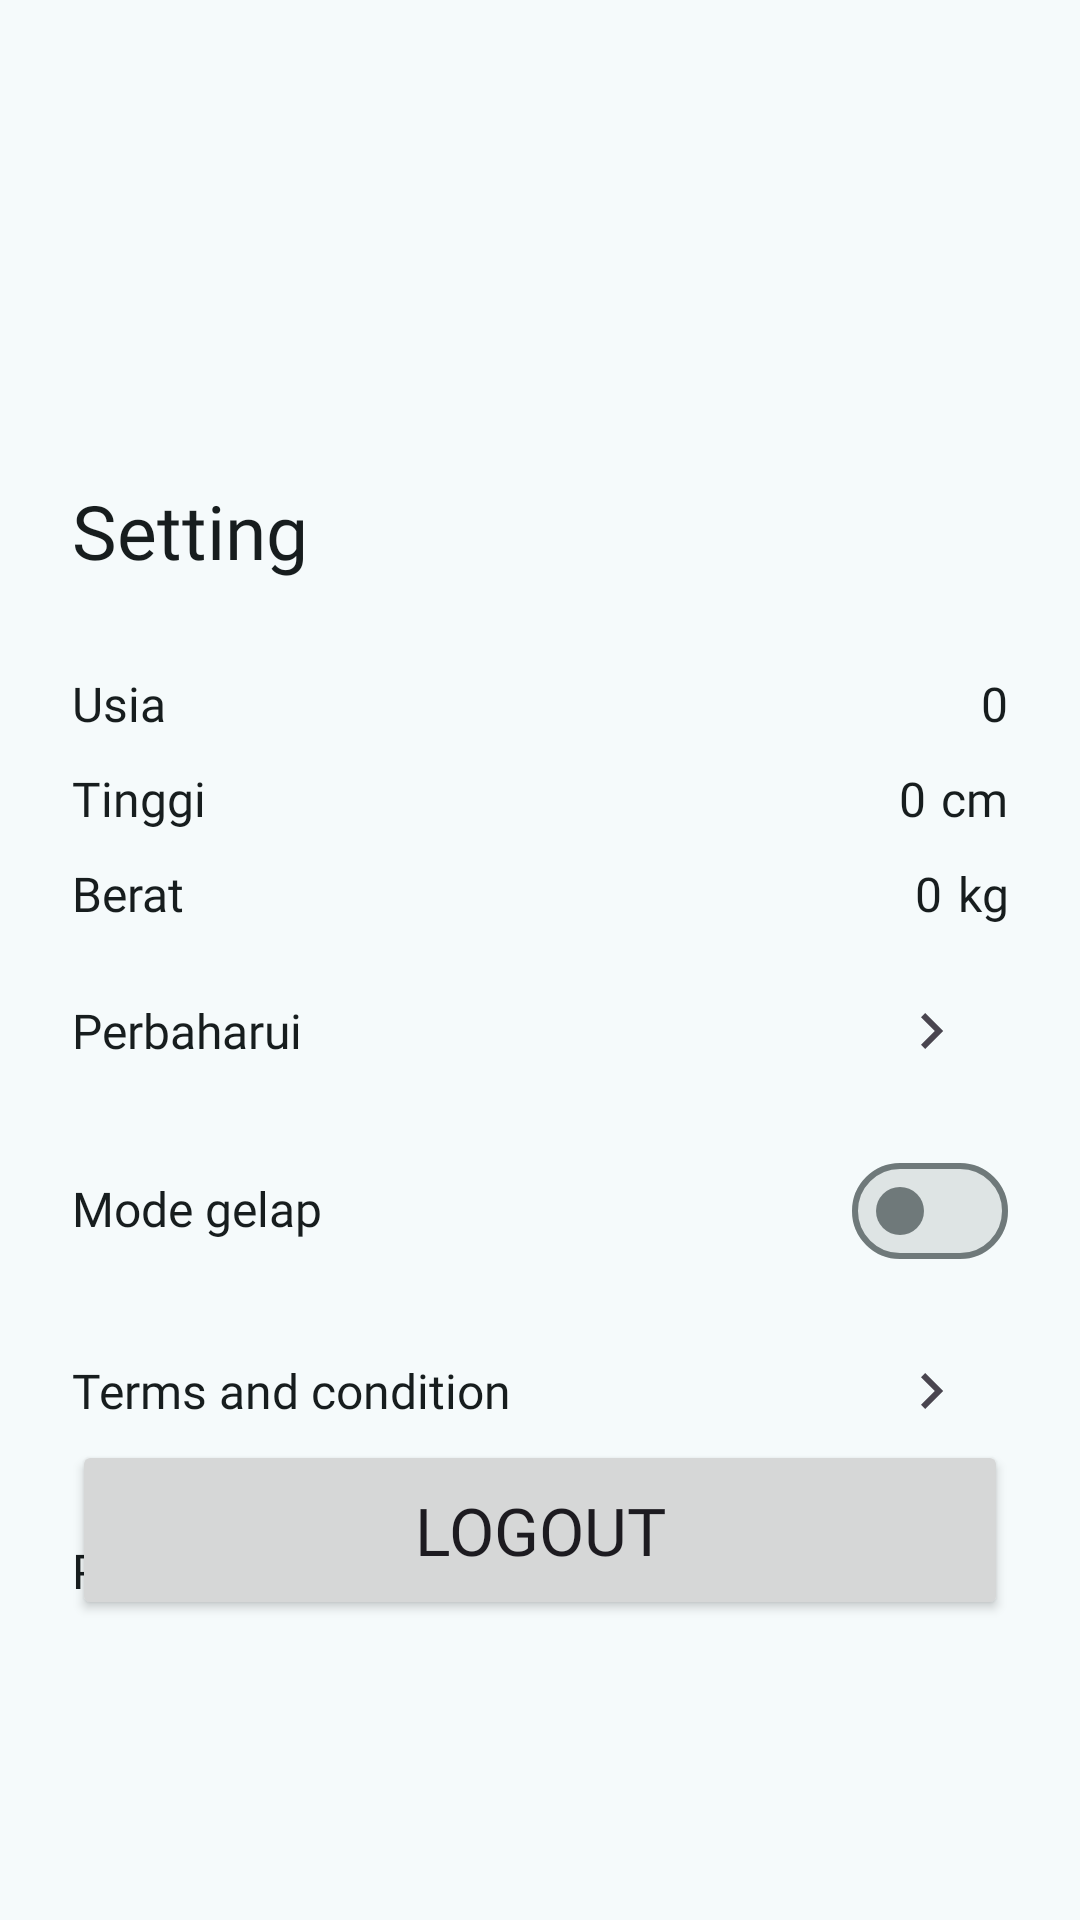

Reconstruct the res/layout file that produces this screen, plus the resources it refers to.
<!-- AndroidManifest.xml: application theme Theme.AllergifyApp -->
<!-- res/layout/activity_setting.xml -->
<?xml version="1.0" encoding="utf-8"?>
<androidx.constraintlayout.widget.ConstraintLayout xmlns:android="http://schemas.android.com/apk/res/android"
    xmlns:app="http://schemas.android.com/apk/res-auto"
    xmlns:tools="http://schemas.android.com/tools"
    android:id="@+id/main"
    android:layout_width="match_parent"
    android:layout_height="match_parent"
    tools:context=".ui.main.SettingActivity">

    <LinearLayout
        android:id="@+id/linearLayout2"
        android:layout_width="match_parent"
        android:layout_height="wrap_content"
        android:orientation="vertical"
        android:paddingStart="24dp"
        android:paddingEnd="24dp"
        app:layout_constraintEnd_toEndOf="parent"
        app:layout_constraintStart_toStartOf="parent"
        app:layout_constraintTop_toTopOf="parent">

        <Button
            android:id="@+id/backButton"
            style="?attr/materialIconButtonFilledStyle"
            android:layout_width="50dp"
            android:layout_height="50dp"
            android:layout_marginTop="80dp"
            android:contentDescription="@string/filled_icon_btn_desc"
            app:backgroundTint="?attr/colorSecondaryContainer"
            app:icon="@drawable/arrow_back_24px"
            app:iconTint="?attr/colorOnSecondaryContainer" />

        <TextView
            android:id="@+id/textView"
            android:layout_width="match_parent"
            android:layout_height="wrap_content"
            android:layout_marginTop="30dp"
            android:fontFamily="@font/poppins_bold"
            android:text="@string/activity_setting_textview_heading"
            android:textColor="?attr/colorOnSurface"
            android:textSize="25sp" />

        <LinearLayout
            android:layout_width="match_parent"
            android:layout_height="match_parent"
            android:layout_marginTop="30dp"
            android:orientation="horizontal">

            <TextView
                android:id="@+id/textView2"
                android:layout_width="wrap_content"
                android:layout_height="wrap_content"
                android:layout_weight="1"
                android:fontFamily="@font/poppins_medium"
                android:textColor="?attr/colorOnSurface"
                android:textSize="16sp"
                android:text="@string/activity_setting_textview_age" />

            <TextView
                android:id="@+id/ageDataTextView"
                android:layout_width="wrap_content"
                android:layout_height="wrap_content"
                android:fontFamily="@font/poppins_medium"
                android:textColor="?attr/colorOnSurface"
                android:textSize="16sp"
                android:text="@string/activity_setting_textview_age_default"
                android:textAlignment="textEnd"
                android:layout_weight="0" />
        </LinearLayout>

        <LinearLayout
            android:layout_width="match_parent"
            android:layout_height="match_parent"
            android:layout_marginTop="10dp"
            android:orientation="horizontal">

            <TextView
                android:id="@+id/textView3"
                android:layout_width="wrap_content"
                android:layout_height="wrap_content"
                android:layout_weight="1"
                android:fontFamily="@font/poppins_medium"
                android:textColor="?attr/colorOnSurface"
                android:textSize="16sp"
                android:text="@string/activity_setting_textview_height" />

            <TextView
                android:id="@+id/heightDataTextView"
                android:layout_width="wrap_content"
                android:layout_height="wrap_content"
                android:fontFamily="@font/poppins_medium"
                android:textColor="?attr/colorOnSurface"
                android:textSize="16sp"
                android:text="@string/activity_setting_textview_height_default"
                android:textAlignment="textEnd"
                android:layout_weight="0" />

            <TextView
                android:id="@+id/textView4"
                android:layout_width="wrap_content"
                android:layout_height="wrap_content"
                android:fontFamily="@font/poppins_medium"
                android:textColor="?attr/colorOnSurface"
                android:layout_marginStart="5dp"
                android:textSize="16sp"
                android:textAlignment="textEnd"
                android:layout_weight="0"
                android:text="@string/activity_setting_textview_height_metric" />
        </LinearLayout>

        <LinearLayout
            android:layout_width="match_parent"
            android:layout_height="match_parent"
            android:layout_marginTop="10dp"
            android:orientation="horizontal">

            <TextView
                android:id="@+id/textView5"
                android:layout_width="wrap_content"
                android:layout_height="wrap_content"
                android:layout_weight="1"
                android:fontFamily="@font/poppins_medium"
                android:textColor="?attr/colorOnSurface"
                android:textSize="16sp"
                android:text="@string/activity_setting_textview_weight" />

            <TextView
                android:id="@+id/weightDataTextView"
                android:layout_width="wrap_content"
                android:layout_height="wrap_content"
                android:fontFamily="@font/poppins_medium"
                android:textColor="?attr/colorOnSurface"
                android:textSize="16sp"
                android:text="@string/activity_setting_textview_weight_default"
                android:textAlignment="textEnd"
                android:layout_weight="0" />

            <TextView
                android:id="@+id/textView6"
                android:layout_width="wrap_content"
                android:layout_height="wrap_content"
                android:fontFamily="@font/poppins_medium"
                android:textColor="?attr/colorOnSurface"
                android:layout_marginStart="5dp"
                android:textSize="16sp"
                android:textAlignment="textEnd"
                android:layout_weight="0"
                android:text="@string/activity_setting_textview_weight_metric" />

        </LinearLayout>

        <LinearLayout
            android:layout_width="match_parent"
            android:layout_height="match_parent"
            android:layout_marginTop="10dp"
            android:orientation="horizontal">

            <TextView
                android:id="@+id/textView7"
                android:layout_width="0dp"
                android:layout_height="wrap_content"
                android:layout_gravity="center"
                android:layout_weight="1"
                android:fontFamily="@font/poppins_semibold"
                android:textColor="?attr/colorOnSurface"
                android:textSize="16sp"
                android:text="@string/activity_setting_textview_update" />

            <ImageButton
                android:id="@+id/updateProfileButton"
                android:background="@android:color/transparent"
                android:contentDescription="@string/filled_icon_btn_desc"
                android:layout_width="50dp"
                android:layout_height="50dp"
                android:layout_weight="0"
                app:srcCompat="@drawable/chevron_right_24px" />

        </LinearLayout>

        <LinearLayout
            android:layout_width="match_parent"
            android:layout_height="match_parent"
            android:layout_marginTop="10dp"
            android:orientation="horizontal">

            <TextView
                android:id="@+id/textView8"
                android:layout_width="0dp"
                android:layout_height="wrap_content"
                android:layout_weight="1"
                android:fontFamily="@font/poppins_semibold"
                android:textColor="?attr/colorOnSurface"
                android:textSize="16sp"
                android:text="@string/activity_setting_textview_dark_mode" />

            <com.google.android.material.materialswitch.MaterialSwitch
                android:id="@+id/darkModeSwitch"
                android:layout_width="wrap_content"
                android:layout_height="50dp" />

        </LinearLayout>

        <LinearLayout
            android:layout_width="match_parent"
            android:layout_height="match_parent"
            android:layout_marginTop="10dp"
            android:orientation="horizontal">

            <TextView
                android:id="@+id/textView10"
                android:layout_width="0dp"
                android:layout_height="wrap_content"
                android:layout_gravity="center"
                android:layout_weight="1"
                android:fontFamily="@font/poppins_semibold"
                android:textColor="?attr/colorOnSurface"
                android:textSize="16sp"
                android:text="@string/activity_setting_textview_terms_and_condition" />

            <ImageButton
                android:id="@+id/termsAndConditionButton"
                android:background="@android:color/transparent"
                android:contentDescription="@string/filled_icon_btn_desc"
                android:layout_width="50dp"
                android:layout_height="50dp"
                android:layout_weight="0"
                app:srcCompat="@drawable/chevron_right_24px" />

        </LinearLayout>

        <LinearLayout
            android:layout_width="match_parent"
            android:layout_height="match_parent"
            android:layout_marginTop="10dp"
            android:orientation="horizontal">

            <TextView
                android:id="@+id/textView11"
                android:layout_width="0dp"
                android:layout_height="wrap_content"
                android:layout_gravity="center"
                android:layout_weight="1"
                android:fontFamily="@font/poppins_semibold"
                android:textColor="?attr/colorOnSurface"
                android:textSize="16sp"
                android:text="@string/activity_setting_textview_privacy_policy" />

            <ImageButton
                android:id="@+id/privacyAndPolicyButton"
                android:background="@android:color/transparent"
                android:contentDescription="@string/filled_icon_btn_desc"
                android:layout_width="50dp"
                android:layout_height="50dp"
                android:layout_weight="0"
                app:srcCompat="@drawable/chevron_right_24px" />

        </LinearLayout>


    </LinearLayout>

    <Button
        android:id="@+id/logoutButton"
        android:layout_width="match_parent"
        android:layout_height="60dp"
        android:layout_marginBottom="100dp"
        android:fontFamily="@font/poppins_bold"
        android:layout_marginStart="24dp"
        android:layout_marginEnd="24dp"
        android:text="@string/activity_setting_textview_logout_button"
        android:textSize="22sp"
        app:layout_constraintBottom_toBottomOf="parent"
        app:layout_constraintEnd_toEndOf="parent"
        app:layout_constraintStart_toStartOf="parent" />

</androidx.constraintlayout.widget.ConstraintLayout>
<!-- resources referenced by this layout -->
<resources>
  <string name="activity_setting_textview_age">Usia</string>
  <string name="activity_setting_textview_age_default">0</string>
  <string name="activity_setting_textview_dark_mode">Mode gelap</string>
  <string name="activity_setting_textview_heading">Setting</string>
  <string name="activity_setting_textview_height">Tinggi</string>
  <string name="activity_setting_textview_height_default">0</string>
  <string name="activity_setting_textview_height_metric">cm</string>
  <string name="activity_setting_textview_logout_button">Logout</string>
  
      // Setting User Adjustment Screen
  <string name="activity_setting_textview_privacy_policy">Privacy policy</string>
  <string name="activity_setting_textview_terms_and_condition">Terms and condition</string>
  <string name="activity_setting_textview_update">Perbaharui</string>
  <string name="activity_setting_textview_weight">Berat</string>
  <string name="activity_setting_textview_weight_default">0</string>
  <string name="activity_setting_textview_weight_metric">kg</string>
  <string name="filled_icon_btn_desc">Tombol</string>
  
      // Bottom Navigation Menu
  <color name="md_theme_light_primary">#006973</color>
  <color name="md_theme_light_onPrimary">#FFFFFF</color>
  <color name="md_theme_light_primaryContainer">#9DF0FB</color>
  <color name="md_theme_light_onPrimaryContainer">#001F23</color>
  <color name="md_theme_light_secondary">#4A6366</color>
  <color name="md_theme_light_onSecondary">#FFFFFF</color>
  <color name="md_theme_light_secondaryContainer">#CDE7EB</color>
  <color name="md_theme_light_onSecondaryContainer">#051F22</color>
  <color name="md_theme_light_tertiary">#515E7D</color>
  <color name="md_theme_light_onTertiary">#FFFFFF</color>
  <color name="md_theme_light_tertiaryContainer">#D9E2FF</color>
  <color name="md_theme_light_onTertiaryContainer">#0D1B37</color>
  <color name="md_theme_light_error">#BA1A1A</color>
  <color name="md_theme_light_onError">#FFFFFF</color>
  <color name="md_theme_light_errorContainer">#FFDAD6</color>
  <color name="md_theme_light_onErrorContainer">#410002</color>
  <color name="md_theme_light_background">#F5FAFB</color>
  <color name="md_theme_light_onBackground">#171D1E</color>
  <color name="md_theme_light_surface">#F5FAFB</color>
  <color name="md_theme_light_onSurface">#171D1E</color>
  <color name="md_theme_light_surfaceVariant">#DBE4E6</color>
  <color name="md_theme_light_onSurfaceVariant">#3F484A</color>
  <color name="md_theme_light_outline">#6F797A</color>
  <color name="md_theme_light_outlineVariant">#BEC8CA</color>
  <color name="md_theme_light_inverseSurface">#2B3132</color>
  <color name="md_theme_light_inverseOnSurface">#ECF2F3</color>
  <color name="md_theme_light_inversePrimary">#81D3DF</color>
  <color name="md_theme_light_primaryFixed">#9DF0FB</color>
  <color name="md_theme_light_onPrimaryFixed">#001F23</color>
  <color name="md_theme_light_primaryFixedDim">#81D3DF</color>
  <color name="md_theme_light_onPrimaryFixedVariant">#004F57</color>
  <color name="md_theme_light_secondaryFixed">#CDE7EB</color>
  <color name="md_theme_light_onSecondaryFixed">#051F22</color>
  <color name="md_theme_light_secondaryFixedDim">#B1CBCF</color>
  <color name="md_theme_light_onSecondaryFixedVariant">#324B4E</color>
  <color name="md_theme_light_tertiaryFixed">#D9E2FF</color>
  <color name="md_theme_light_onTertiaryFixed">#0D1B37</color>
  <color name="md_theme_light_tertiaryFixedDim">#B9C6EA</color>
  <color name="md_theme_light_onTertiaryFixedVariant">#3A4664</color>
  <color name="md_theme_light_surfaceDim">#D5DBDC</color>
  <color name="md_theme_light_surfaceBright">#F5FAFB</color>
  <color name="md_theme_light_surfaceContainerLowest">#FFFFFF</color>
  <color name="md_theme_light_surfaceContainerLow">#EFF5F5</color>
  <color name="md_theme_light_surfaceContainer">#E9EFF0</color>
  <color name="md_theme_light_surfaceContainerHigh">#E3E9EA</color>
  <color name="md_theme_light_surfaceContainerHighest">#DEE4E4</color>
</resources>
